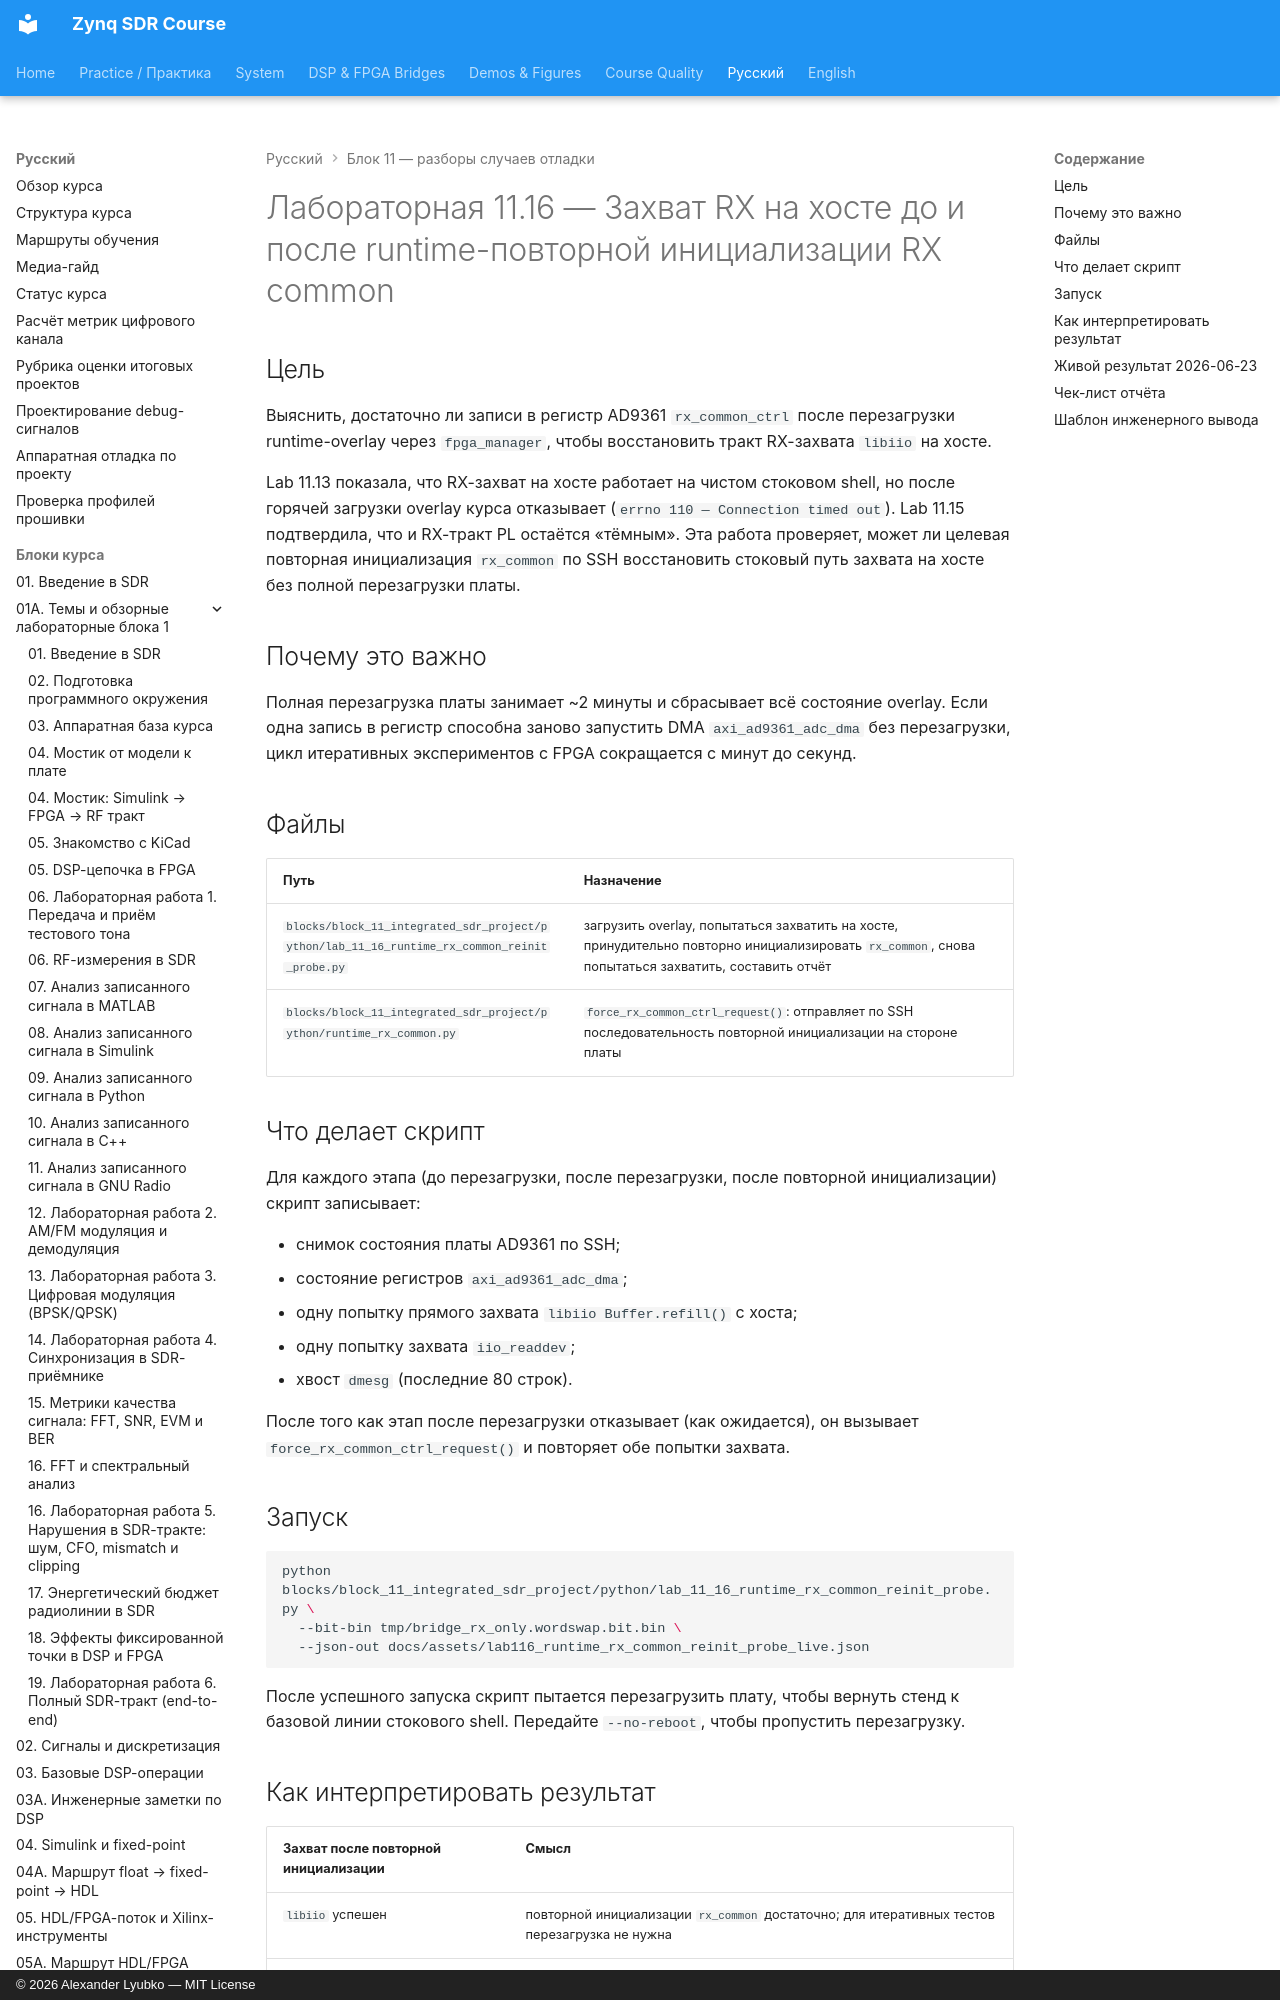

repository: Lay007/zynq-sdr-course · page: ru/labs/lab-11-16-runtime-rx-common-reinit-probe/index.html · generator: mkdocs · copyright: © 2026 Alexander Lyubko — MIT License

# Лабораторная 11.16 — Захват RX на хосте до и после runtime-повторной инициализации RX common

## Цель

Выяснить, достаточно ли записи в регистр AD9361 `rx_common_ctrl` после перезагрузки runtime-overlay через `fpga_manager`, чтобы восстановить тракт RX-захвата `libiio` на хосте.

Lab 11.13 показала, что RX-захват на хосте работает на чистом стоковом shell, но после горячей загрузки overlay курса отказывает (`errno 110 — Connection timed out`). Lab 11.15 подтвердила, что и RX-тракт PL остаётся «тёмным». Эта работа проверяет, может ли целевая повторная инициализация `rx_common` по SSH восстановить стоковый путь захвата на хосте без полной перезагрузки платы.
